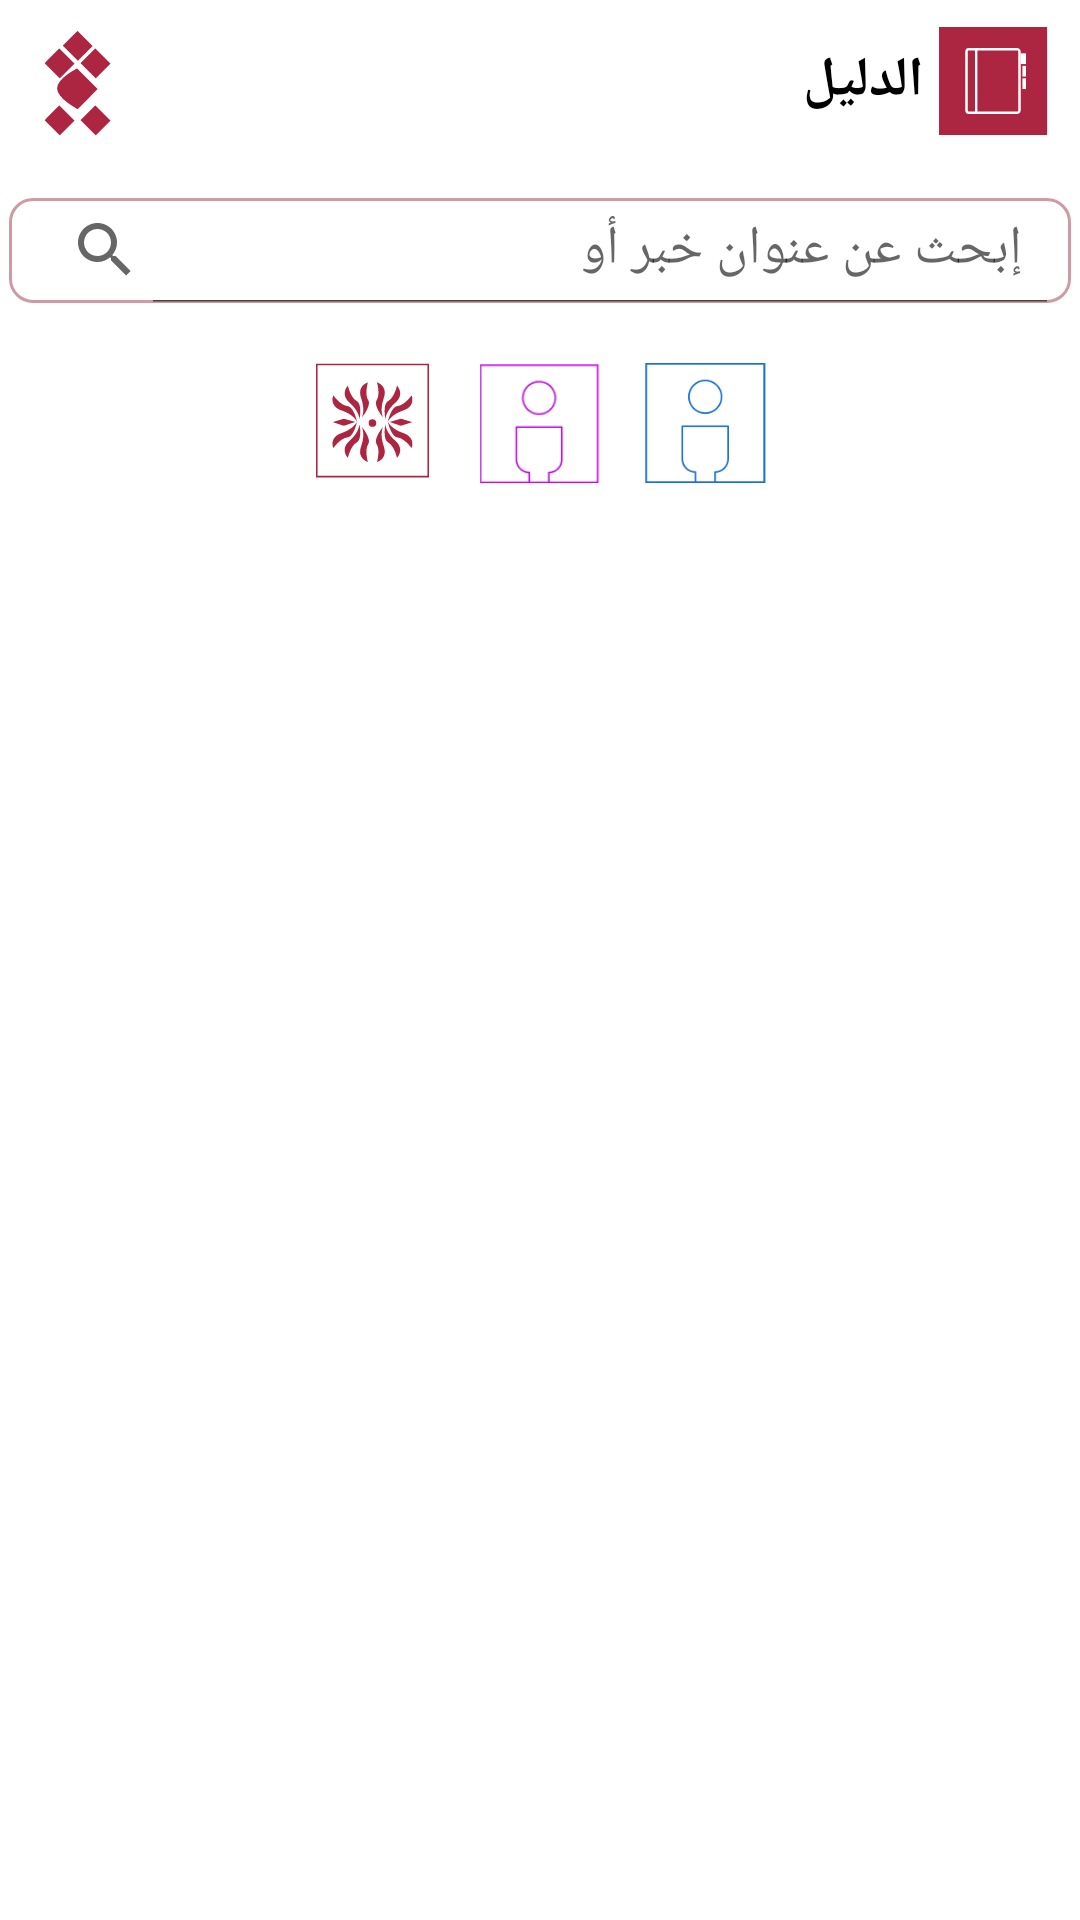

Here is an Android app screen rendered from its layout file. Give the layout XML and the strings, colors and styles it references.
<!-- AndroidManifest.xml: application theme Theme.Bassam -->
<!-- res/layout/fragment_home.xml -->
<?xml version="1.0" encoding="utf-8"?>
<RelativeLayout xmlns:android="http://schemas.android.com/apk/res/android"
    xmlns:app="http://schemas.android.com/apk/res-auto"
    xmlns:tools="http://schemas.android.com/tools"
    android:id="@+id/homeFragment"
    android:layout_width="match_parent"
    android:layout_height="match_parent"
    tools:context=".view.fragments.HomeFragment">

    <RelativeLayout
        android:id="@+id/toplayout"
        android:layout_width="match_parent"
        android:layout_height="54dp">

        <ImageView
            android:id="@+id/parentrightimage"
            android:layout_width="wrap_content"
            android:layout_height="wrap_content"
            android:layout_alignParentRight="true"
            android:layout_centerVertical="true"
            android:layout_marginEnd="10dp"
            android:src="@drawable/parent_right" />

        <TextView
            android:layout_width="wrap_content"
            android:layout_height="wrap_content"
            android:layout_centerVertical="true"
            android:layout_marginRight="5dp"
            android:textColor="#000000"
            android:fontFamily="@font/helvetica_neue_lt_arabic_bold"
            android:layout_toLeftOf="@+id/parentrightimage"
            android:text="@string/display_name"
            android:textSize="18.29dp"
            android:textStyle="bold" />

        <ImageView
            android:id="@+id/parentleftimage"
            android:layout_width="wrap_content"
            android:layout_height="wrap_content"
            android:layout_alignParentLeft="true"
            android:layout_centerVertical="true"
            android:layout_marginStart="10dp"
            android:src="@drawable/parent_left" />


    </RelativeLayout>

    <androidx.appcompat.widget.SearchView
        android:id="@+id/searchview"
        android:layout_width="354dp"
        android:layout_height="35dp"
        android:layout_below="@+id/toplayout"
        android:layout_centerHorizontal="true"
        android:layout_marginTop="12dp"
        android:background="@drawable/rectangle"
        android:iconifiedByDefault="false"
        app:defaultQueryHint="@string/search_hint"
        app:iconifiedByDefault="false" />

    <RelativeLayout
        android:id="@+id/growth"
        android:layout_width="wrap_content"
        android:layout_height="wrap_content"
        android:layout_below="@+id/searchview"
        android:layout_centerHorizontal="true"
        android:layout_marginTop="20dp">

        <LinearLayout
            android:layout_width="167dp"
            android:layout_height="58dp"
            android:weightSum="3">

                <ImageView
                    android:id="@+id/worthy"
                    android:layout_weight="1"
                    android:layout_width="40dp"
                    android:layout_height="40dp"
                    android:src="@drawable/worth_selector" />

                <ImageView
                    android:id="@+id/femalenew"
                    android:layout_width="40dp"
                    android:layout_weight="1"
                    android:layout_height="40dp"
                    android:src="@drawable/female_selector" />

                <ImageView
                    android:id="@+id/malenew"
                    android:layout_width="40dp"
                    android:layout_weight="1"
                    android:layout_height="40dp"
                    android:src="@drawable/male_selector" />



        </LinearLayout>

    </RelativeLayout>

    <androidx.recyclerview.widget.RecyclerView
        android:id="@+id/parentrecycle"
        android:layout_width="match_parent"
        android:layout_height="match_parent"
        app:layoutManager="androidx.recyclerview.widget.LinearLayoutManager"
        android:layout_below="@+id/growth" />


</RelativeLayout>
<!-- resources referenced by this layout -->
<resources>
  <!-- drawable female_selector (drawable) -->
  <?xml version = "1.0" encoding = "utf-8"?>
  <selector xmlns:android="http://schemas.android.com/apk/res/android">
      <item android:drawable="@drawable/femalefilter2" android:state_activated="true" />
      <item android:drawable="@drawable/femalefilter" />
  </selector>
  <!-- drawable male_selector (drawable) -->
  <?xml version = "1.0" encoding = "utf-8"?>
  <selector xmlns:android="http://schemas.android.com/apk/res/android">
      <item android:drawable="@drawable/malefilter" android:state_activated="true" />
      <item android:drawable="@drawable/malefilter2" />
  </selector>
  <!-- drawable parent_left (drawable) -->
  <vector xmlns:android="http://schemas.android.com/apk/res/android"
      android:width="32dp"
      android:height="37dp"
      android:viewportWidth="32"
      android:viewportHeight="37">
      <path
          android:fillColor="#FFAD2641"
          android:strokeColor="#FFAD2641"
          android:strokeWidth="0.6"
          android:pathData="M15.82 2.36l4.62 4.62-4.48 4.48-4.62-4.62 4.48-4.48Z"/>
      <path
          android:fillColor="#FFAD2641"
          android:strokeColor="#FFAD2641"
          android:strokeWidth="0.6"
          android:pathData="M9.77 8.23l4.63 4.63-4.48 4.47-4.62-4.62z"/>
      <path
          android:fillColor="#FFAD2641"
          android:strokeColor="#FFAD2641"
          android:strokeWidth="0.6"
          android:pathData="M21.76 8.23l4.63 4.63-4.48 4.48-4.63-4.63 4.48-4.48Z"/>
      <path
          android:fillColor="#FFAD2641"
          android:strokeColor="#FFAD2641"
          android:strokeWidth="0.6"
          android:pathData="M9.77 27.23l4.63 4.63-4.48 4.47-4.62-4.62z"/>
      <path
          android:fillColor="#FFAD2641"
          android:strokeColor="#FFAD2641"
          android:strokeWidth="0.6"
          android:pathData="M21.76 27.23l4.63 4.63-4.48 4.48-4.63-4.63 4.48-4.48Z"/>
      <path
          android:fillColor="#FFAD2641"
          android:strokeColor="#FFAD2641"
          android:strokeWidth="0.6"
          android:pathData="M15.54 14.9l0.1-0.05 6.5 6.5-6.3 6.31-0.1-0.05-0.77-0.43c-0.63-0.38-1.47-0.92-2.32-1.55-0.84-0.64-1.68-1.38-2.3-2.16-0.63-0.78-1.02-1.56-1.03-2.31-0.01-0.75 0.35-1.52 0.95-2.28 0.6-0.76 1.42-1.47 2.24-2.08 0.83-0.62 1.66-1.13 2.28-1.49l0.75-0.4Z"/>
  </vector>
  <!-- drawable rectangle (drawable) -->
  <vector xmlns:android="http://schemas.android.com/apk/res/android"
      android:width="354dp"
      android:height="35dp"
      android:viewportWidth="354"
      android:viewportHeight="35">
      <path
          android:strokeColor="#FFCE9BA5"
          android:strokeWidth="1"
          android:pathData="M0.5 8c0-4.14 3.36-7.5 7.5-7.5h338c4.14 0 7.5 3.36 7.5 7.5v19c0 4.14-3.36 7.5-7.5 7.5h-338c-4.14 0-7.5-3.36-7.5-7.5z"/>
  </vector>
  <!-- drawable worth_selector (drawable) -->
  <?xml version = "1.0" encoding = "utf-8"?>
  <selector xmlns:android="http://schemas.android.com/apk/res/android">
      <item android:drawable="@drawable/worthyfilter2" android:state_activated="true" />
      <item android:drawable="@drawable/worthy" />
  </selector>
  <string name="display_name">الدلیل</string>
  <string name="search_hint">إبحث عن عنوان خبر أو</string>
  <style name="Theme.Bassam" parent="Theme.MaterialComponents.DayNight.DarkActionBar">
          
          <item name="colorPrimary">@color/purple_500</item>
          <item name="colorPrimaryVariant">@color/purple_700</item>
          <item name="colorOnPrimary">@color/white</item>
          
          <item name="colorSecondary">@color/teal_200</item>
          <item name="colorSecondaryVariant">@color/teal_700</item>
          <item name="colorOnSecondary">@color/black</item>
          
          <item name="android:statusBarColor">?attr/colorPrimaryVariant</item>
          
      </style>
  <!-- drawable femalefilter: png bitmap (drawable, 1632 bytes) -->
  <!-- drawable malefilter: png bitmap (drawable, 1116 bytes) -->
  <!-- drawable malefilter2: png bitmap (drawable, 4863 bytes) -->
  <!-- drawable worthyfilter2: png bitmap (drawable, 7771 bytes) -->
  <!-- not gathered from this repository: default colours our renderer supplied (Android Studio template values) -->
  <color name="purple_500">#FF6200EE</color>
  <color name="purple_700">#FF3700B3</color>
  <color name="teal_200">#FF03DAC5</color>
  <color name="teal_700">#FF018786</color>
  <color name="black">#FF000000</color>
  <color name="white">#FFFFFFFF</color>
</resources>
